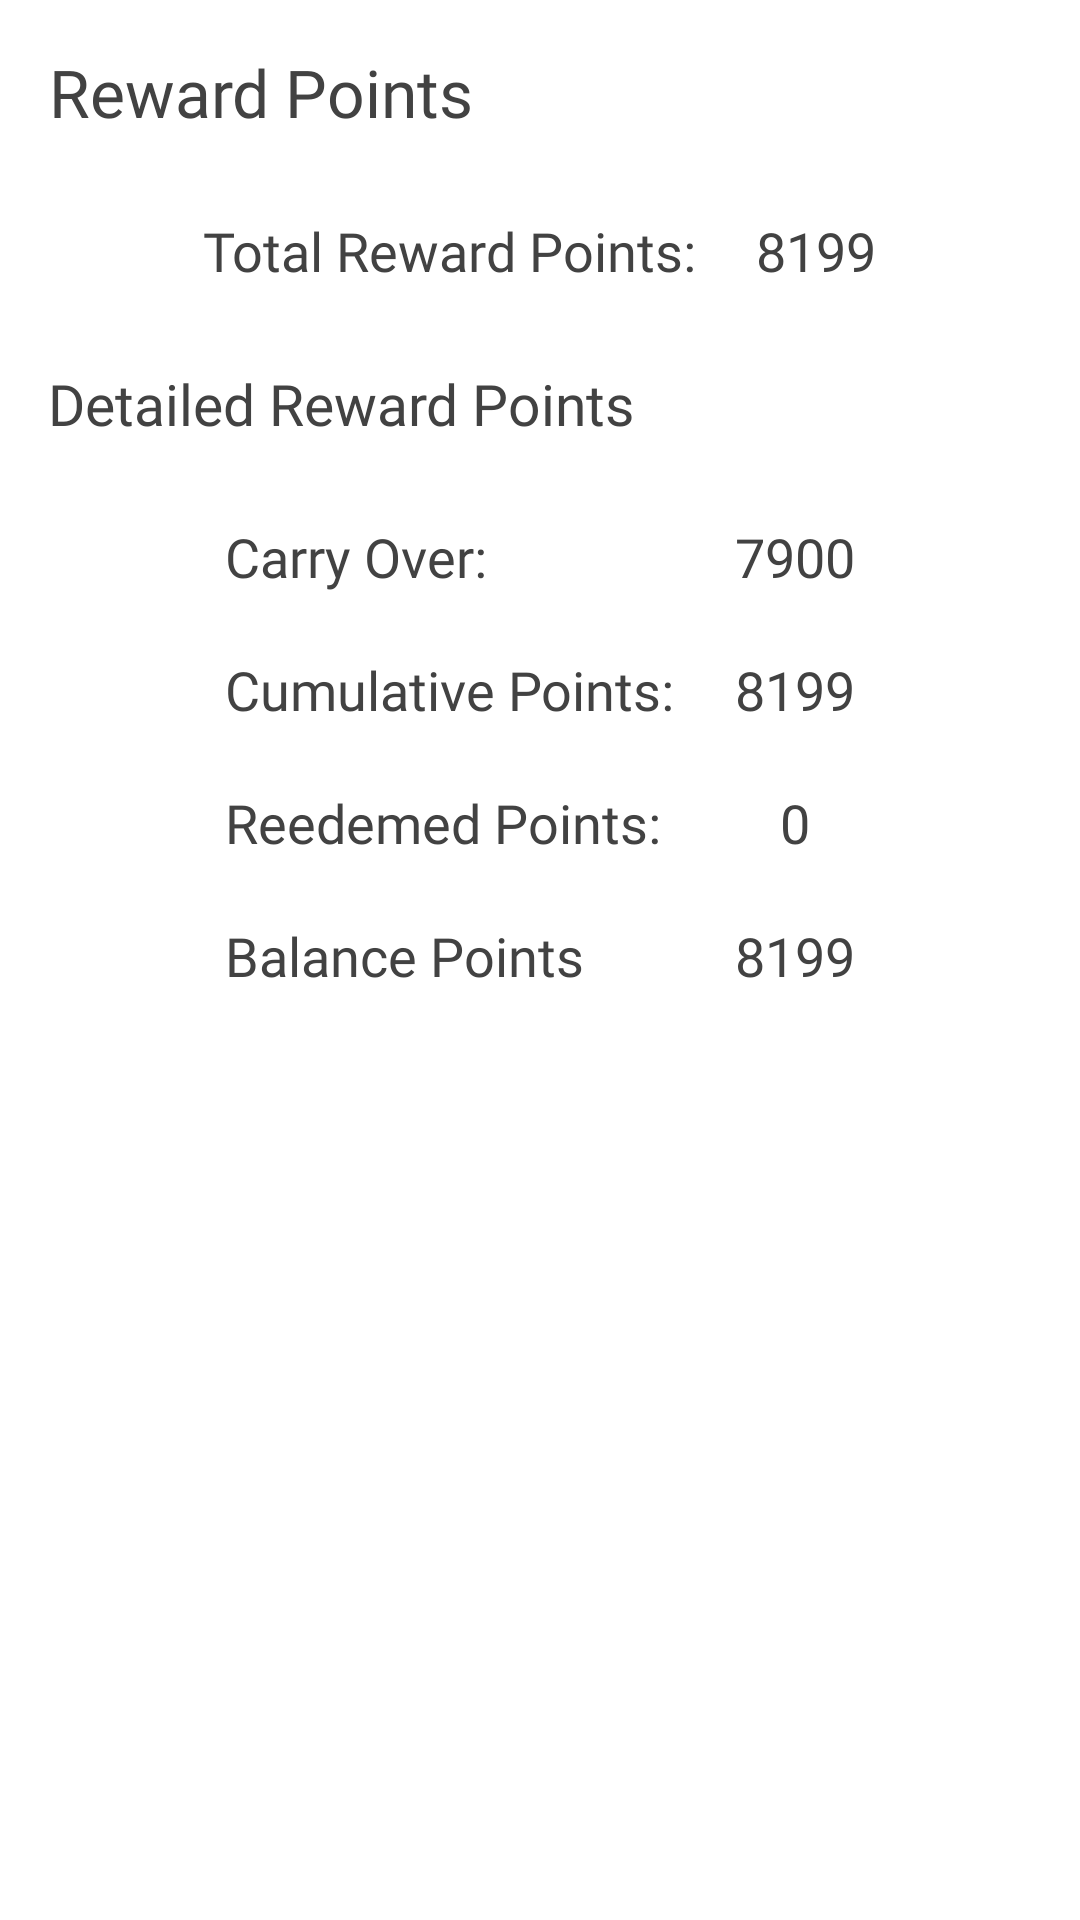

Android layout source for this screen:
<!-- AndroidManifest.xml: application theme Theme.NewPTPortal -->
<!-- res/layout/activity_rewardpoints.xml -->
<?xml version="1.0" encoding="utf-8"?>
<LinearLayout xmlns:android="http://schemas.android.com/apk/res/android"
    android:layout_width="match_parent"
    android:layout_height="match_parent"
    android:background="@drawable/loginbkg"
    android:orientation="vertical">

    <TextView
        android:layout_width="wrap_content"
        android:layout_height="wrap_content"
        android:text="Reward Points"
        android:textColor="@color/grey"
        android:fontFamily="@font/poppins_semibold"
        android:textSize="22sp"
        android:padding="16dp"
        android:gravity="center"/>

    <LinearLayout
        android:layout_width="wrap_content"
        android:layout_height="wrap_content"
        android:layout_gravity="center"
        android:orientation="vertical">

        <TableLayout
            android:layout_width="wrap_content"
            android:layout_height="wrap_content">

            <TableRow>
                <TextView
                    android:layout_width="wrap_content"
                    android:layout_height="wrap_content"
                    android:padding="10dp"
                    android:text="Total Reward Points:"
                    android:textColor="@color/grey"
                    android:fontFamily="@font/poppins_semibold"
                    android:textSize="18sp"/>
                <TextView
                    android:layout_width="wrap_content"
                    android:layout_height="wrap_content"
                    android:padding="10dp"
                    android:text="8199"
                    android:textColor="@color/grey"
                    android:fontFamily="@font/poppins_semibold"
                    android:textSize="18sp"/>
            </TableRow>
        </TableLayout>

    </LinearLayout>
    <TextView
        android:layout_width="wrap_content"
        android:layout_height="wrap_content"
        android:text="Detailed Reward Points"
        android:textColor="@color/grey"
        android:fontFamily="@font/poppins_semibold"
        android:textSize="19sp"
        android:padding="16dp"
        android:gravity="center"/>

    <LinearLayout
        android:layout_width="wrap_content"
        android:layout_height="wrap_content"
        android:layout_gravity="center"
        android:orientation="vertical">

        <TableLayout
            android:layout_width="wrap_content"
            android:layout_height="wrap_content">

            <TableRow>
                <TextView
                    android:layout_width="wrap_content"
                    android:layout_height="wrap_content"
                    android:padding="10dp"
                    android:text="Carry Over:"
                    android:textColor="@color/grey"
                    android:fontFamily="@font/poppins_semibold"
                    android:textSize="18sp"/>
                <TextView
                    android:layout_width="wrap_content"
                    android:layout_height="wrap_content"
                    android:text="7900"
                    android:gravity="center"
                    android:padding="10dp"
                    android:textColor="@color/grey"
                    android:fontFamily="@font/poppins_semibold"
                    android:textSize="18sp"/>
            </TableRow>

            <TableRow>
                <TextView
                    android:layout_width="wrap_content"
                    android:layout_height="wrap_content"
                    android:text="Cumulative Points:"
                    android:padding="10dp"
                    android:textColor="@color/grey"
                    android:fontFamily="@font/poppins_semibold"
                    android:textSize="18sp"/>
                <TextView
                    android:layout_width="wrap_content"
                    android:layout_height="wrap_content"
                    android:padding="10dp"
                    android:textColor="@color/grey"
                    android:text="8199"
                    android:gravity="center"
                    android:fontFamily="@font/poppins_semibold"
                    android:textSize="18sp"/>
            </TableRow>

            <TableRow>
                <TextView
                    android:layout_width="wrap_content"
                    android:layout_height="wrap_content"
                    android:text="Reedemed Points:"
                    android:padding="10dp"
                    android:textColor="@color/grey"
                    android:fontFamily="@font/poppins_semibold"
                    android:textSize="18sp"/>
                <TextView
                    android:layout_width="wrap_content"
                    android:layout_height="wrap_content"
                    android:text="0"
                    android:gravity="center"
                    android:padding="10dp"
                    android:textColor="@color/grey"
                    android:fontFamily="@font/poppins_semibold"
                    android:textSize="18sp"/>
            </TableRow>

            <TableRow>
                <TextView
                    android:layout_width="wrap_content"
                    android:layout_height="wrap_content"
                    android:text="Balance Points"
                    android:padding="10dp"
                    android:textColor="@color/grey"
                    android:fontFamily="@font/poppins_semibold"
                    android:textSize="18sp"/>
                <TextView
                    android:layout_width="wrap_content"
                    android:layout_height="wrap_content"
                    android:text="8199"
                    android:gravity="center"
                    android:padding="10dp"
                    android:textColor="@color/grey"
                    android:fontFamily="@font/poppins_semibold"
                    android:textSize="18sp"/>
            </TableRow>

        </TableLayout>

    </LinearLayout>
</LinearLayout>
<!-- resources referenced by this layout -->
<resources>
  <color name="grey">#ff424242</color>
  <style name="Theme.NewPTPortal" parent="Theme.MaterialComponents.DayNight.NoActionBar">
          
          <item name="colorPrimary">@color/lavender</item>
          <item name="colorPrimaryVariant">@color/lavender</item>
          <item name="colorOnPrimary">@color/white</item>
          
          <item name="colorSecondary">@color/teal_200</item>
          <item name="colorSecondaryVariant">@color/teal_700</item>
          <item name="colorOnSecondary">@color/black</item>
          
          <item name="android:statusBarColor" tools:targetApi="l">?attr/colorPrimaryVariant</item>
          
      </style>
  <color name="lavender">#8692f7</color>
  <color name="white">#FFFFFFFF</color>
  <color name="teal_200">#FF03DAC5</color>
  <color name="teal_700">#FF018786</color>
  <color name="black">#FF000000</color>
</resources>
